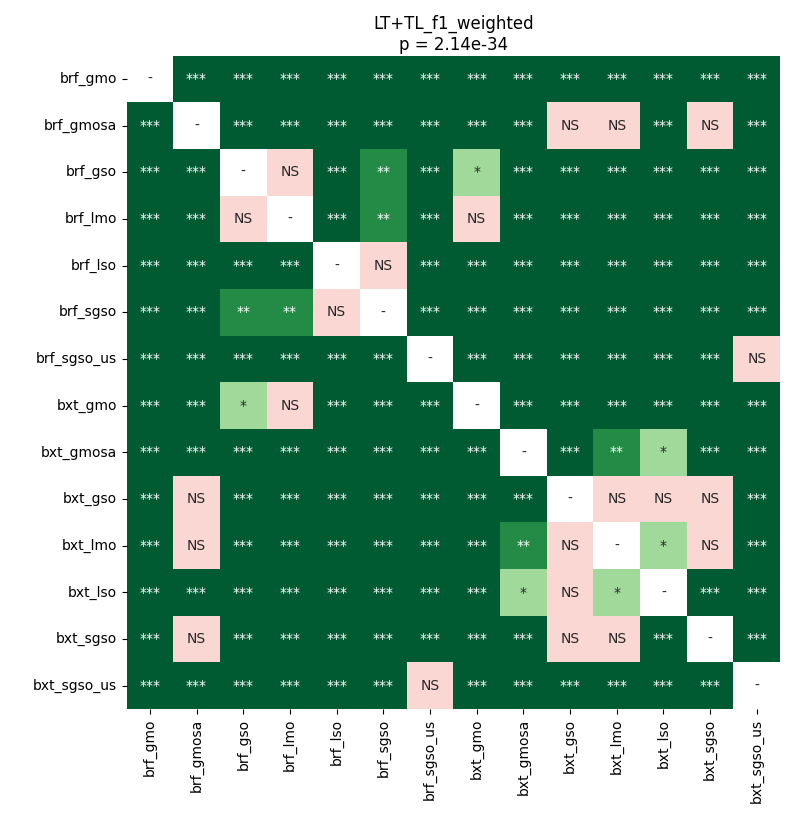

Values plotted in this chart, from the file beside it:
	brf_gmo	brf_gmosa	brf_gso	brf_lmo	brf_lso	brf_sgso	brf_sgso_us	bxt_gmo	bxt_gmosa	bxt_gso	bxt_lmo	bxt_lso	bxt_sgso	bxt_sgso_us
brf_gmo	1.0	3.911407900528169e-05	3.911407900528169e-05	3.911407900528169e-05	3.911407900528169e-05	3.911407900528169e-05	3.911407900528169e-05	3.911407900528169e-05	3.911407900528169e-05	3.911407900528169e-05	3.911407900528169e-05	3.911407900528169e-05	3.911407900528169e-05	3.911407900528169e-05
brf_gmosa	3.911407900528169e-05	1.0	3.911407900528169e-05	3.911407900528169e-05	3.911407900528169e-05	3.911407900528169e-05	3.911407900528169e-05	3.911407900528169e-05	0.0001902	0.448	0.1877	0.0009382	0.61	3.911407900528169e-05
brf_gso	3.911407900528169e-05	3.911407900528169e-05	1.0	0.4223	3.911407900528169e-05	0.004073	3.911407900528169e-05	0.01072	3.911407900528169e-05	3.911407900528169e-05	3.911407900528169e-05	3.911407900528169e-05	3.911407900528169e-05	3.911407900528169e-05
brf_lmo	3.911407900528169e-05	3.911407900528169e-05	0.4223	1.0	3.911407900528169e-05	0.006095	3.911407900528169e-05	0.2237	3.911407900528169e-05	3.911407900528169e-05	3.911407900528169e-05	3.911407900528169e-05	3.911407900528169e-05	3.911407900528169e-05
brf_lso	3.911407900528169e-05	3.911407900528169e-05	3.911407900528169e-05	3.911407900528169e-05	1.0	0.9503	3.911407900528169e-05	3.911407900528169e-05	3.911407900528169e-05	3.911407900528169e-05	3.911407900528169e-05	3.911407900528169e-05	3.911407900528169e-05	3.911407900528169e-05
brf_sgso	3.911407900528169e-05	3.911407900528169e-05	0.004073	0.006095	0.9503	1.0	3.911407900528169e-05	3.911407900528169e-05	3.911407900528169e-05	3.911407900528169e-05	3.911407900528169e-05	3.911407900528169e-05	3.911407900528169e-05	3.911407900528169e-05
brf_sgso_us	3.911407900528169e-05	3.911407900528169e-05	3.911407900528169e-05	3.911407900528169e-05	3.911407900528169e-05	3.911407900528169e-05	1.0	3.911407900528169e-05	3.911407900528169e-05	3.911407900528169e-05	3.911407900528169e-05	3.911407900528169e-05	3.911407900528169e-05	0.05691
bxt_gmo	3.911407900528169e-05	3.911407900528169e-05	0.01072	0.2237	3.911407900528169e-05	3.911407900528169e-05	3.911407900528169e-05	1.0	3.911407900528169e-05	3.911407900528169e-05	3.911407900528169e-05	3.911407900528169e-05	3.911407900528169e-05	3.911407900528169e-05
bxt_gmosa	3.911407900528169e-05	0.0001902	3.911407900528169e-05	3.911407900528169e-05	3.911407900528169e-05	3.911407900528169e-05	3.911407900528169e-05	3.911407900528169e-05	1.0	3.911407900528169e-05	0.005006	0.04395	3.911407900528169e-05	3.911407900528169e-05
bxt_gso	3.911407900528169e-05	0.448	3.911407900528169e-05	3.911407900528169e-05	3.911407900528169e-05	3.911407900528169e-05	3.911407900528169e-05	3.911407900528169e-05	3.911407900528169e-05	1.0	0.9799	0.1025	0.1877	3.911407900528169e-05
bxt_lmo	3.911407900528169e-05	0.1877	3.911407900528169e-05	3.911407900528169e-05	3.911407900528169e-05	3.911407900528169e-05	3.911407900528169e-05	3.911407900528169e-05	0.005006	0.9799	1.0	0.02464	0.07258	3.911407900528169e-05
bxt_lso	3.911407900528169e-05	0.0009382	3.911407900528169e-05	3.911407900528169e-05	3.911407900528169e-05	3.911407900528169e-05	3.911407900528169e-05	3.911407900528169e-05	0.04395	0.1025	0.02464	1.0	7.714165581597222e-05	3.911407900528169e-05
bxt_sgso	3.911407900528169e-05	0.61	3.911407900528169e-05	3.911407900528169e-05	3.911407900528169e-05	3.911407900528169e-05	3.911407900528169e-05	3.911407900528169e-05	3.911407900528169e-05	0.1877	0.07258	7.714165581597222e-05	1.0	3.911407900528169e-05
bxt_sgso_us	3.911407900528169e-05	3.911407900528169e-05	3.911407900528169e-05	3.911407900528169e-05	3.911407900528169e-05	3.911407900528169e-05	0.05691	3.911407900528169e-05	3.911407900528169e-05	3.911407900528169e-05	3.911407900528169e-05	3.911407900528169e-05	3.911407900528169e-05	1.0
